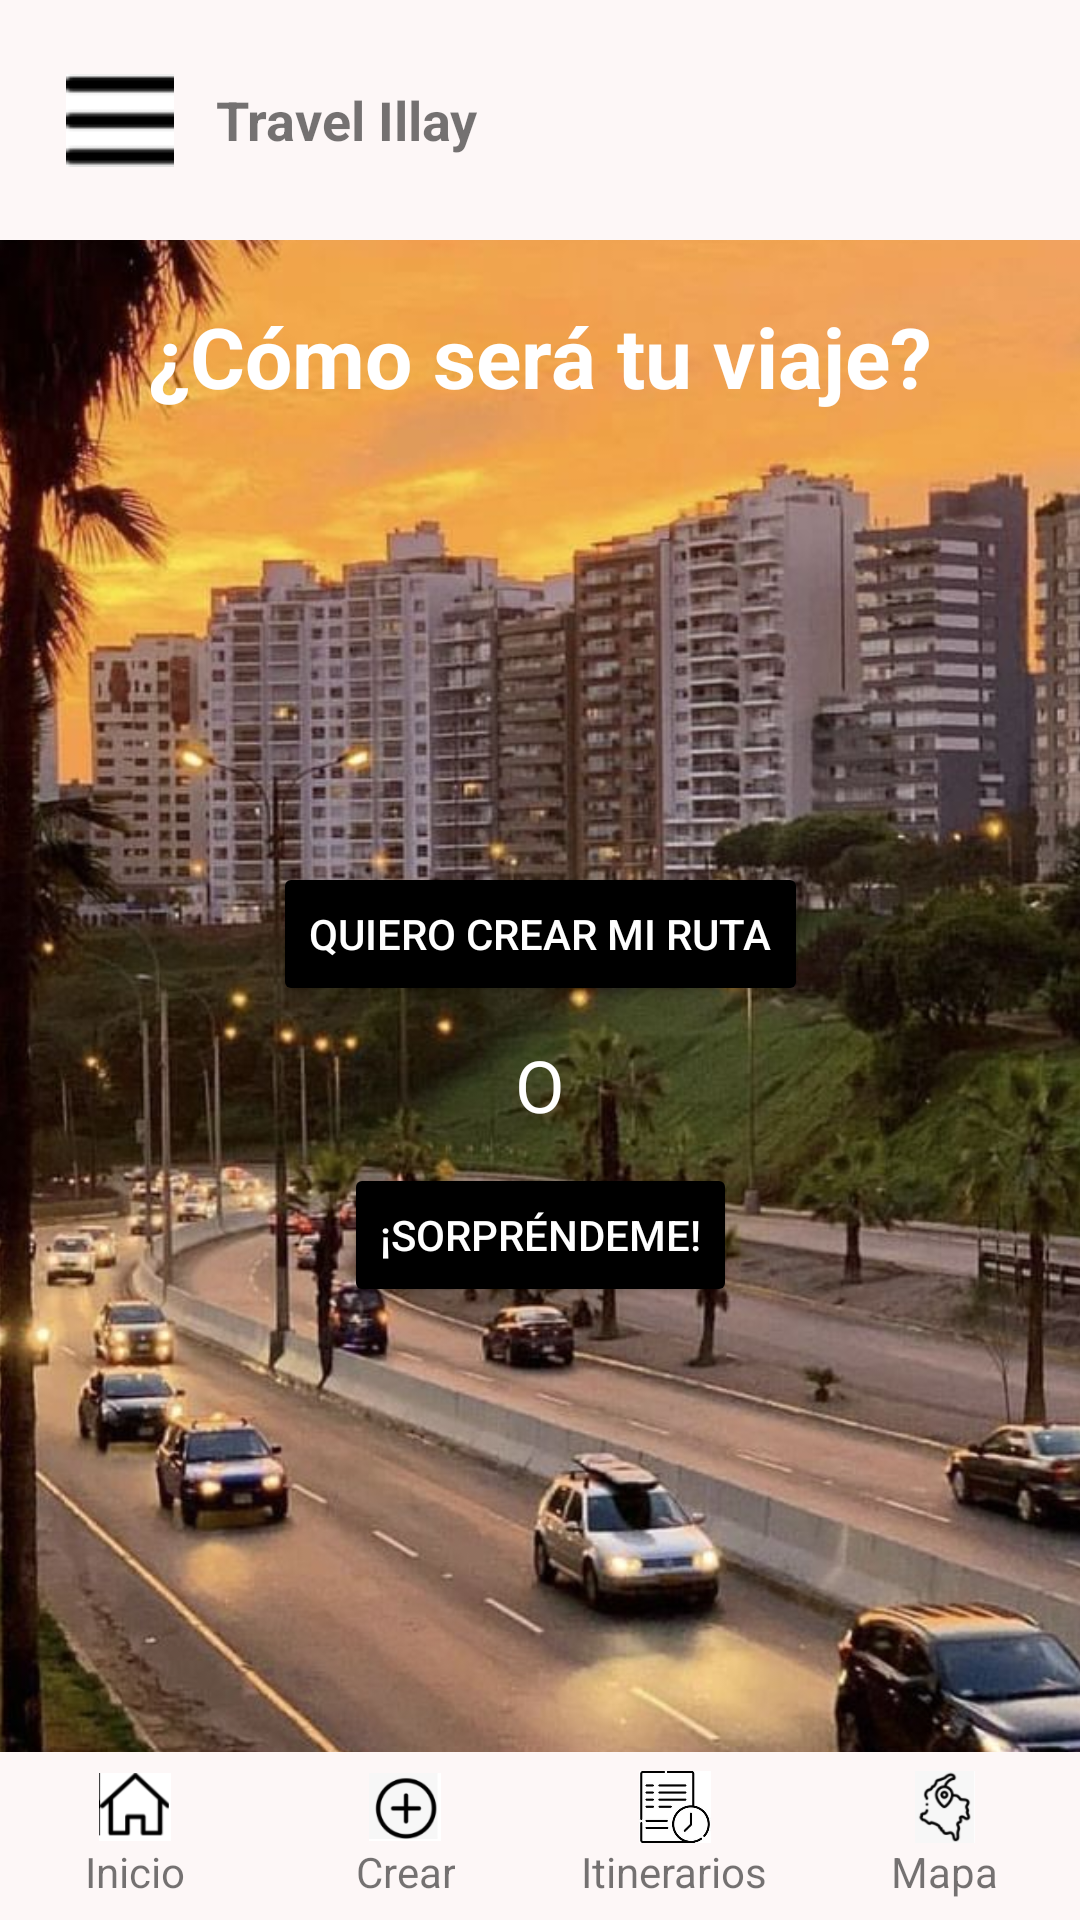

Android layout source for this screen:
<!-- AndroidManifest.xml: application theme Theme.TravelIllay -->
<!-- res/layout/seleccion_actividad_itinerario.xml -->
<androidx.constraintlayout.widget.ConstraintLayout
    xmlns:android="http://schemas.android.com/apk/res/android"
    xmlns:app="http://schemas.android.com/apk/res-auto"
    xmlns:tools="http://schemas.android.com/tools"
    android:layout_width="match_parent"
    android:layout_height="match_parent"
    tools:context=".seleccion_actividad_itinerario">

    
    <ImageView
        android:id="@+id/backgroundImage"
        android:layout_width="match_parent"
        android:layout_height="match_parent"
        android:scaleType="centerCrop"
        android:src="@drawable/opciones1"
        android:contentDescription="Imagen de fondo" />

    
    <include
        layout="@layout/header_layout"
        android:id="@+id/headerLayout"
        android:layout_width="match_parent"
        android:layout_height="wrap_content"
        app:layout_constraintTop_toTopOf="parent" />

    
    <TextView
        android:id="@+id/titleText"
        android:layout_width="wrap_content"
        android:layout_height="wrap_content"
        android:text="¿Cómo será tu viaje?"
        android:textColor="#FFFFFF"
        android:textSize="28sp"
        android:textStyle="bold"
        app:layout_constraintTop_toBottomOf="@id/headerLayout"
        app:layout_constraintStart_toStartOf="parent"
        app:layout_constraintEnd_toEndOf="parent"
        android:layout_marginTop="20dp" />

    
    <Button
        android:id="@+id/createRouteButton"
        android:layout_width="wrap_content"
        android:layout_height="wrap_content"
        android:text="Quiero crear mi ruta"
        android:textColor="#FFFFFF"
        android:backgroundTint="#000000"
        android:padding="12dp"
        app:layout_constraintTop_toBottomOf="@id/titleText"
        app:layout_constraintStart_toStartOf="parent"
        app:layout_constraintEnd_toEndOf="parent"
        android:layout_marginTop="150dp" />

    
    <TextView
        android:id="@+id/centerText"
        android:layout_width="wrap_content"
        android:layout_height="wrap_content"
        android:text="O"
        android:textColor="#FFFFFF"
        android:textSize="24sp"
        android:gravity="center"
        app:layout_constraintTop_toBottomOf="@id/createRouteButton"
        app:layout_constraintStart_toStartOf="parent"
        app:layout_constraintEnd_toEndOf="parent"
        android:layout_marginTop="10dp" />

    
    <Button
        android:id="@+id/surpriseMeButton"
        android:layout_width="wrap_content"
        android:layout_height="wrap_content"
        android:text="¡Sorpréndeme!"
        android:textColor="#FFFFFF"
        android:backgroundTint="#000000"
        android:padding="12dp"
        app:layout_constraintTop_toBottomOf="@id/centerText"
        app:layout_constraintStart_toStartOf="parent"
        app:layout_constraintEnd_toEndOf="parent"
        android:layout_marginTop="10dp" />

    
    <include
        layout="@layout/bottom_navigation"
        android:id="@+id/bottomNavigation"
        android:layout_width="match_parent"
        android:layout_height="wrap_content"
        app:layout_constraintBottom_toBottomOf="parent" />

</androidx.constraintlayout.widget.ConstraintLayout>
<!-- res/layout/header_layout.xml (included above) -->
<RelativeLayout xmlns:android="http://schemas.android.com/apk/res/android"
    android:id="@+id/headerLayout"
    android:layout_width="match_parent"
    android:layout_height="wrap_content"
    android:padding="16dp"
    android:background="#FDF7F7">

    <ImageButton
        android:id="@+id/menuButton"
        android:layout_width="48dp"
        android:layout_height="48dp"
        android:layout_alignParentStart="true"
        android:background="?attr/selectableItemBackgroundBorderless"
        android:contentDescription="Menú principal"
        android:padding="8dp"
        android:src="@drawable/ic_menu" />

    <TextView
        android:layout_width="wrap_content"
        android:layout_height="wrap_content"
        android:layout_centerVertical="true"
        android:layout_marginStart="8dp"
        android:layout_toEndOf="@id/menuButton"
        android:text="Travel Illay"
        android:textSize="18sp"
        android:textStyle="bold" />
</RelativeLayout>
<!-- res/layout/bottom_navigation.xml (included above) -->
<RelativeLayout xmlns:android="http://schemas.android.com/apk/res/android"
    android:layout_width="match_parent"
    android:layout_height="match_parent">

    <ScrollView
        android:id="@+id/contentScrollView"
        android:layout_width="match_parent"
        android:layout_height="match_parent"
        android:layout_above="@id/bottomNavigation">
    </ScrollView>

    <LinearLayout
        android:id="@+id/bottomNavigation"
        android:layout_width="match_parent"
        android:layout_height="56dp"
        android:orientation="horizontal"
        android:background="#FDF7F7"
        android:layout_alignParentBottom="true"
        android:padding="0dp"
        android:layout_marginBottom="0dp">

        <LinearLayout
            android:id="@+id/inicioButton"
            android:layout_width="0dp"
            android:layout_height="match_parent"
            android:layout_weight="1"
            android:orientation="vertical"
            android:gravity="center">

            <ImageView
                android:layout_width="24dp"
                android:layout_height="24dp"
                android:src="@drawable/ic_home"
                android:contentDescription="Inicio" />

            <TextView
                android:layout_width="wrap_content"
                android:layout_height="wrap_content"
                android:text="Inicio"
                android:textAlignment="center" />
        </LinearLayout>

        <LinearLayout
            android:id="@+id/crearButton"
            android:layout_width="0dp"
            android:layout_height="match_parent"
            android:layout_weight="1"
            android:orientation="vertical"
            android:gravity="center">

            <ImageView
                android:layout_width="24dp"
                android:layout_height="24dp"
                android:src="@drawable/ic_create"
                android:contentDescription="Crear" />

            <TextView
                android:layout_width="wrap_content"
                android:layout_height="wrap_content"
                android:text="Crear"
                android:textAlignment="center" />
        </LinearLayout>

        <LinearLayout
            android:id="@+id/itinerariosButton"
            android:layout_width="0dp"
            android:layout_height="match_parent"
            android:layout_weight="1"
            android:orientation="vertical"
            android:gravity="center">

            <ImageView
                android:layout_width="24dp"
                android:layout_height="24dp"
                android:src="@drawable/ic_itinerarios"
                android:contentDescription="Itinerarios" />

            <TextView
                android:layout_width="wrap_content"
                android:layout_height="wrap_content"
                android:text="Itinerarios"
                android:textAlignment="center" />
        </LinearLayout>

        <LinearLayout
            android:id="@+id/mapaButton"
            android:layout_width="0dp"
            android:layout_height="match_parent"
            android:layout_weight="1"
            android:gravity="center"
            android:orientation="vertical">

            <ImageView
                android:layout_width="24dp"
                android:layout_height="24dp"
                android:contentDescription="Mapa"
                android:src="@drawable/ic_map"
                />

            <TextView
                android:layout_width="wrap_content"
                android:layout_height="wrap_content"
                android:text="Mapa"
                android:textAlignment="center" />
        </LinearLayout>
    </LinearLayout>
</RelativeLayout>
<!-- resources referenced by this layout -->
<resources>
  <!-- drawable ic_create: png bitmap (drawable, 3929 bytes) -->
  <!-- drawable ic_home: png bitmap (drawable, 1969 bytes) -->
  <!-- drawable ic_itinerarios: png bitmap (drawable, 6507 bytes) -->
  <!-- drawable ic_map: png bitmap (drawable, 4166 bytes) -->
  <!-- drawable ic_menu: png bitmap (drawable, 376 bytes) -->
  <!-- drawable opciones1: jpg bitmap (drawable, 133692 bytes) -->
  <style name="Theme.TravelIllay" parent="Theme.AppCompat.Light.NoActionBar">
          
          <item name="colorPrimary">@color/teal_200</item>
          <item name="colorPrimaryDark">@color/teal_200</item>
          <item name="colorAccent">@color/teal_200</item>
          
      </style>
  <!-- not gathered from this repository: default colours our renderer supplied (Android Studio template values) -->
  <color name="teal_200">#FF03DAC5</color>
</resources>
